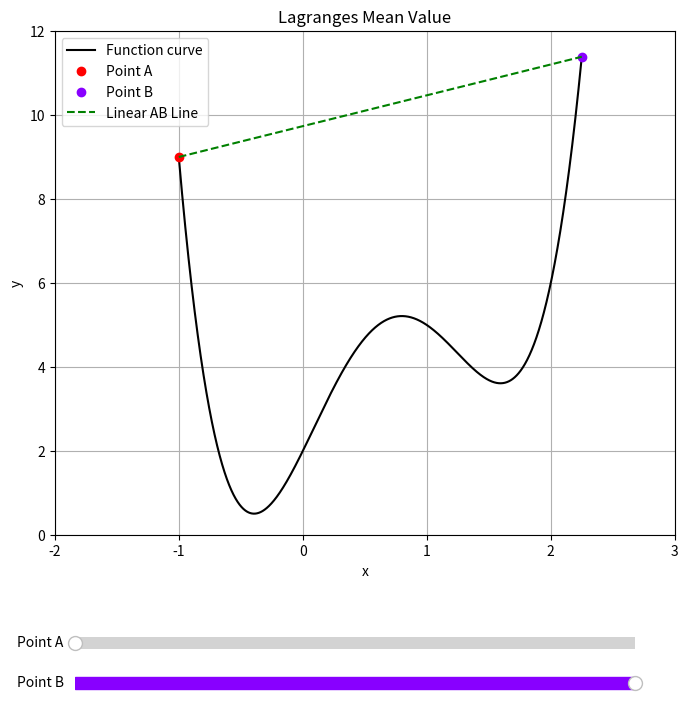

Recreate this plot in Python.
import numpy as np
import matplotlib.pyplot as plt
from matplotlib.widgets import Slider

#initial graph values
xVals = np.linspace(-1, 2.25, 10000)
yVals = (3*(xVals**4)) - (8*(xVals**3)) + (2*(xVals**2)) + (6*(xVals)) + 2

#setting index values for sliders probs move this to the function
aIndex, bIndex = 0, (len(xVals) -1)

#setting apoints x and y values
aPointxVal, aPointyVal = xVals[aIndex], yVals[aIndex]

#setting bpoint x and y valuues can probs also move this to function tbh
bPointxVal, bPointyVal = xVals[bIndex], yVals[bIndex]

#creating figure and axis
fig, ax = plt.subplots(figsize=(8, 8))
ax.set_xlim(-2, 3)
ax.set_ylim(0, 12)
plt.subplots_adjust(bottom=0.25)

#creating curve object
curve, = ax.plot(
    xVals,
    yVals,
    label="Function curve",
    color="#000000"
    )

#creating apoint object
apoint, = ax.plot(
    aPointxVal,
    aPointyVal,
    'o',
    label='Point A',
    color="#ff0000"
    )

#creating bpoint object
bpoint, = ax.plot(
    bPointxVal,
    bPointyVal,
    'o',
    label='Point B',
    color="#8800ff"
    )

#creating a line from points a to b
abLinearLine, = ax.plot(
    [aPointxVal, bPointxVal],
    [aPointyVal, bPointyVal],
    color="green",
    linestyle="--",
    label="Linear AB Line"
)

#print(dir(abLinearLine))
#['_PROPERTIES_EXCLUDED_FROM_SET', '__class__', '__delattr__', '__dict__', '__dir__', '__doc__', '__eq__', '__format__', '__ge__', '__getattribute__', '__getstate__', '__gt__', '__hash__', '__init__', '__init_subclass__', '__le__', '__lt__', '__module__', '__ne__', '__new__', '__reduce__', '__reduce_ex__', '__repr__', '__setattr__', '__sizeof__', '__str__', '__subclasshook__', '__weakref__', '_agg_filter', '_alias_map', '_alpha', '_animated', '_antialiased', '_axes', '_callbacks', '_clipon', '_clippath', '_cm_set', '_color', '_dash_pattern', '_dashcapstyle', '_dashjoinstyle', '_different_canvas', '_drawStyles_l', '_drawStyles_s', '_drawstyle', '_fully_clipped_to_axes', '_gapcolor', '_get_markerfacecolor', '_get_transformed_path', '_gid', '_in_layout', '_internal_update', '_invalidx', '_invalidy', '_label', '_lineStyles', '_linestyle', '_linestyles', '_linewidth', '_marker', '_markeredgecolor', '_markeredgewidth', '_markerfacecolor', '_markerfacecoloralt', '_markersize', '_markevery', '_mouseover', '_parent_figure', '_path', '_path_effects', '_picker', '_pickradius', '_rasterized', '_remove_method', '_set_alpha_for_array', '_set_gc_clip', '_set_markercolor', '_sketch', '_snap', '_solidcapstyle', '_solidjoinstyle', '_stale', '_sticky_edges', '_subslice', '_subslice_optim_min_size', '_transform', '_transformSet', '_transform_path', '_transformed_path', '_unscaled_dash_pattern', '_update_props', '_update_set_signature_and_docstring', '_url', '_visible', '_x', '_x_filled', '_xorig', '_xy', '_y', '_yorig', 'add_callback', 'axes', 'clipbox', 'contains', 'convert_xunits', 'convert_yunits', 'draw', 'drawStyleKeys', 'drawStyles', 'figure', 'fillStyles', 'filled_markers', 'findobj', 'format_cursor_data', 'get_aa', 'get_agg_filter', 'get_alpha', 'get_animated', 'get_antialiased', 'get_bbox', 'get_c', 'get_children', 'get_clip_box', 'get_clip_on', 'get_clip_path', 'get_color', 'get_cursor_data', 'get_dash_capstyle', 'get_dash_joinstyle', 'get_data', 'get_drawstyle', 'get_ds', 'get_figure', 'get_fillstyle', 'get_gapcolor', 'get_gid', 'get_in_layout', 'get_label', 'get_linestyle', 'get_linewidth', 'get_ls', 'get_lw', 'get_marker', 'get_markeredgecolor', 'get_markeredgewidth', 'get_markerfacecolor', 'get_markerfacecoloralt', 'get_markersize', 'get_markevery', 'get_mec', 'get_mew', 'get_mfc', 'get_mfcalt', 'get_mouseover', 'get_ms', 'get_path', 'get_path_effects', 'get_picker', 'get_pickradius', 'get_rasterized', 'get_sketch_params', 'get_snap', 'get_solid_capstyle', 'get_solid_joinstyle', 'get_tightbbox', 'get_transform', 'get_transformed_clip_path_and_affine', 'get_url', 'get_visible', 'get_window_extent', 'get_xdata', 'get_xydata', 'get_ydata', 'get_zorder', 'have_units', 'ind_offset', 'is_dashed', 'is_transform_set', 'lineStyles', 'markers', 'mouseover', 'pchanged', 'pick', 'pickable', 'pickradius', 'properties', 'recache', 'recache_always', 'remove', 'remove_callback', 'set', 'set_aa', 'set_agg_filter', 'set_alpha', 'set_animated', 'set_antialiased', 'set_c', 'set_clip_box', 'set_clip_on', 'set_clip_path', 'set_color', 'set_dash_capstyle', 'set_dash_joinstyle', 'set_dashes', 'set_data', 'set_drawstyle', 'set_ds', 'set_figure', 'set_fillstyle', 'set_gapcolor', 'set_gid', 'set_in_layout', 'set_label', 'set_linestyle', 'set_linewidth', 'set_ls', 'set_lw', 'set_marker', 'set_markeredgecolor', 'set_markeredgewidth', 'set_markerfacecolor', 'set_markerfacecoloralt', 'set_markersize', 'set_markevery', 'set_mec', 'set_mew', 'set_mfc', 'set_mfcalt', 'set_mouseover', 'set_ms', 'set_path_effects', 'set_picker', 'set_pickradius', 'set_rasterized', 'set_sketch_params', 'set_snap', 'set_solid_capstyle', 'set_solid_joinstyle', 'set_transform', 'set_url', 'set_visible', 'set_xdata', 'set_ydata', 'set_zorder', 'stale', 'stale_callback', 'sticky_edges', 'update', 'update_from', 'zorder']

#setting labels etc
ax.set_xlabel('x')
ax.set_ylabel('y')
ax.set_title('Lagranges Mean Value')
ax.grid(True)
ax.legend()


def createSlider(gridY, name, index, colour):
    """creating sliders\n
    ************************************ \n
    variables:\n
        gridY : float value -> for bottom passed into plt.axis-> 4-tuple of floats rect = (left, bottom, width, height)\n
        name : string value -> naming point on the legend\n
        index : int values -> value of the slider given as a index of the list of xVals, yVals\n
        colour : string value -> pass hex value for colour of the point\n
    ************************************ \n
    Function creates the grid object for the sldier to live in, it then creates a slider for the point A or B setting value max as the length of xvals - 1 \n
    Function returns pointSlider Object"""
    sliderGrid = plt.axes([0.15, gridY, 0.7, 0.03])

    pointSlider = Slider(
    sliderGrid,
    name,
    valmin=0,
    valmax=len(xVals)-1,
    valinit=index,
    valstep=1,
    color=colour
    )

    pointSlider.valtext.set_visible(False)

    return pointSlider

def getGradOfAB():
    "retuns the gradient of straight line between a and b using y2-y1/x2-x1"
    return (bPointyVal - aPointyVal) / (bPointxVal - aPointxVal)

def updateLinearAB():
    
    abLinearLine.set_data(
        [apoint.get_xdata()[0], bpoint.get_xdata()[0]],
        [apoint.get_ydata()[0], bpoint.get_ydata()[0]]
    )
    fig.canvas.draw_idle()

def updateASlider(val):

    index = int(aPointSlider.val)
    aPointxVal = xVals[index]
    aPointyVal = yVals[index]
    apoint.set_data([aPointxVal], [aPointyVal])
    updateLinearAB()

def updateBSlider(val):

    index = int(bPointSlider.val)
    bPointxVal = xVals[index]
    bPointyVal = yVals[index]
    bpoint.set_data([bPointxVal], [bPointyVal])
    updateLinearAB()

# print(getGradOfAB(), type(getGradOfAB()))  ->> 0.734375 <class 'numpy.float64'>
aPointSlider, bPointSlider = createSlider(0.1, "Point A", aIndex, "#ff0000"), createSlider(0.05, "Point B", bIndex, "#8800ff")

aPointSlider.on_changed(updateASlider)
bPointSlider.on_changed(updateBSlider)
plt.show()
